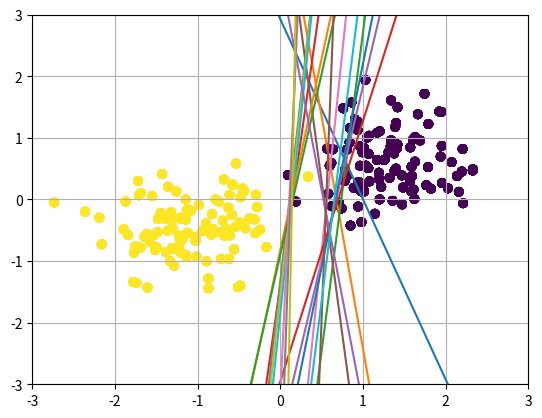

This chart was generated by the following Python code:
import numpy as np
import matplotlib.pyplot as plt



def generate_binary_data(bias = True):
    '''
    Generates two classes of points
    Note: axis are set between -3 and 3 on both axis
    Note: Labels (-1, 1)
    '''
    n_points = 100
    mA = np.array([ 1.3, 0.5])
    mB = np.array([-1.2, -0.5])
    sigmaA = 0.5
    sigmaB = 0.5

    x = np.zeros([3, n_points*2])
    x[0,:n_points] = np.random.randn(1, n_points) * sigmaA + mA[0]
    x[1,:n_points] = np.random.randn(1, n_points) * sigmaA + mA[1]
    x[2,:n_points] = -1
    x[0,n_points:] = np.random.randn(1, n_points) * sigmaB + mB[0]
    x[1,n_points:] = np.random.randn(1, n_points) * sigmaB + mB[1]
    x[2,n_points:] = 1

    # shuffle columns in x
    X = np.zeros([3, n_points*2])
    Y = np.zeros([1, n_points*2])
    idx = np.random.permutation(n_points*2)
    for i in idx:
        X[:2,i] = x[:2,i]
        X[2,i] = 1 if bias == True else 0 # used later on as bias term multipyer
        Y[0,i] = x[2,i]

    Y = Y.astype(int)

    return X, Y

def plot_classes(X, Y):
    # force axis for "real-time" update in learning step
    plt.axis([-3, 3, -3, 3])
    plt.grid(True)
    plt.scatter(X[0,:], X[1,:], c=Y[0,:])
    plt.show()


def line(W, x):
    #k = -(W.T[2]/W.T[1])/(W.T[2]/W.T[0])
    k = -(W.T[0]/W.T[1])
    m = -W.T[2]/W.T[1]
    return k*x+m

def draw_line(W, X):
    x = [-4, 4]
    y = [line(W, x[0]), line(W, x[1])]
    plt.plot(x, y)





def generate_weights(X):
    W = np.random.normal(0, 0.01, (1, X.shape[0]))
    if X[2,0] == 0:
       W.T[2] = 0
    return W


X, Y = generate_binary_data(bias = True)
W = generate_weights(X)


'''
Perceptron Learning
'''

def compute_cost(W, X, Y):
    T = np.dot(W, X)
    T = np.where(T > 0, -1, 1)
    T = np.where((Y-T) != 0, 1, 0)
    return np.mean(T)



def weigth_update(X, Y, W, T, eta, delta_rule=False):
    if not delta_rule:
        dW = eta * np.dot(T-Y, X.T)
        #dW = -eta * np.dot(Y-T, X.T)
    else:
        e = T - np.dot(W, X)
        dW = eta * np.dot(e, X.T)
        #dW = -eta * np.dot((np.dot(W, X) - T), X.T)
    return dW

def perceptron(X, Y, W, eta, n_epochs, delta_rule=False, use_batch=True):

    for i in range(0, n_epochs):
        if use_batch:
            T = np.dot(W, X)
            T = np.where(T > 0, -1, 1)
            W += weigth_update(X, Y, W, T, eta, delta_rule)
        else:
            for i in range(X.shape[1]):
                x = X[:,i,None]
                y = Y[:,i,None]
                T = np.dot(W, x)
                T = np.where(T > 0, -1, 1)
                W += weigth_update(x, y, W, T, eta, delta_rule)
        print("Error:", compute_cost(W, X, Y))
        draw_line(W, X)
        plot_classes(X, Y)


perceptron(X, Y, W, 0.01, 20, delta_rule=False, use_batch=False)
